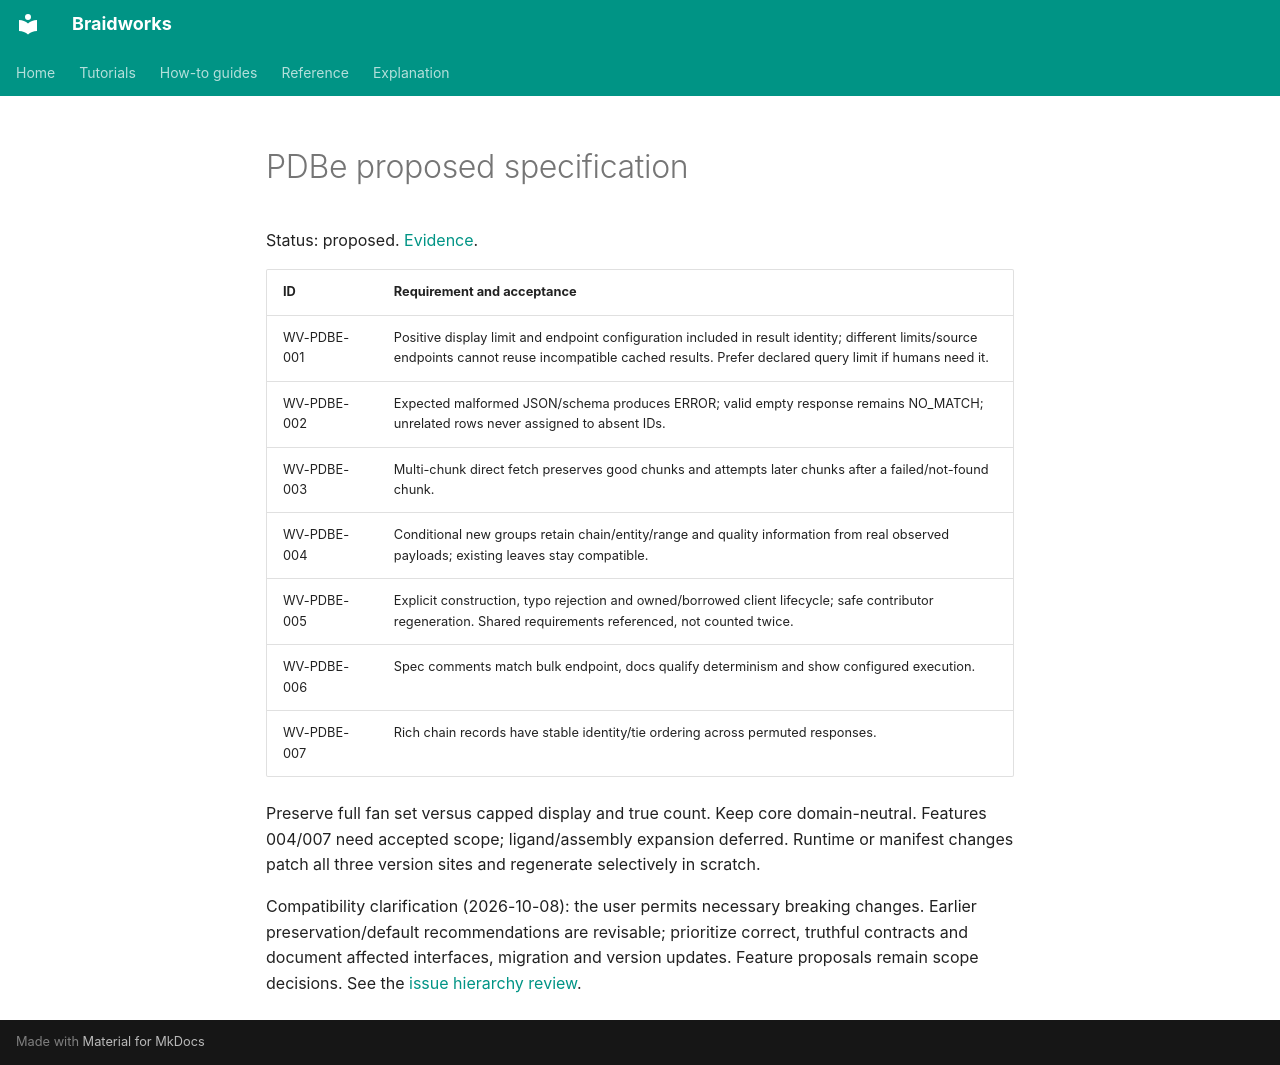

repository: rafaelmdc/braidworks · page: audits/weavers/pdbe.spec/index.html · generator: mkdocs

# PDBe proposed specification

Status: proposed. [Evidence](pdbe.audit.md).

| ID | Requirement and acceptance |
|---|---|
| WV-PDBE-001 | Positive display limit and endpoint configuration included in result identity; different limits/source endpoints cannot reuse incompatible cached results. Prefer declared query limit if humans need it. |
| WV-PDBE-002 | Expected malformed JSON/schema produces ERROR; valid empty response remains NO_MATCH; unrelated rows never assigned to absent IDs. |
| WV-PDBE-003 | Multi-chunk direct fetch preserves good chunks and attempts later chunks after a failed/not-found chunk. |
| WV-PDBE-004 | Conditional new groups retain chain/entity/range and quality information from real observed payloads; existing leaves stay compatible. |
| WV-PDBE-005 | Explicit construction, typo rejection and owned/borrowed client lifecycle; safe contributor regeneration. Shared requirements referenced, not counted twice. |
| WV-PDBE-006 | Spec comments match bulk endpoint, docs qualify determinism and show configured execution. |
| WV-PDBE-007 | Rich chain records have stable identity/tie ordering across permuted responses. |

Preserve full fan set versus capped display and true count. Keep core domain-neutral.
Features 004/007 need accepted scope; ligand/assembly expansion deferred. Runtime or
manifest changes patch all three version sites and regenerate selectively in scratch.

Compatibility clarification (2026-10-08): the user permits necessary breaking changes.
Earlier preservation/default recommendations are revisable; prioritize correct, truthful
contracts and document affected interfaces, migration and version updates. Feature
proposals remain scope decisions. See the [issue hierarchy review](issue-hierarchy.md).
